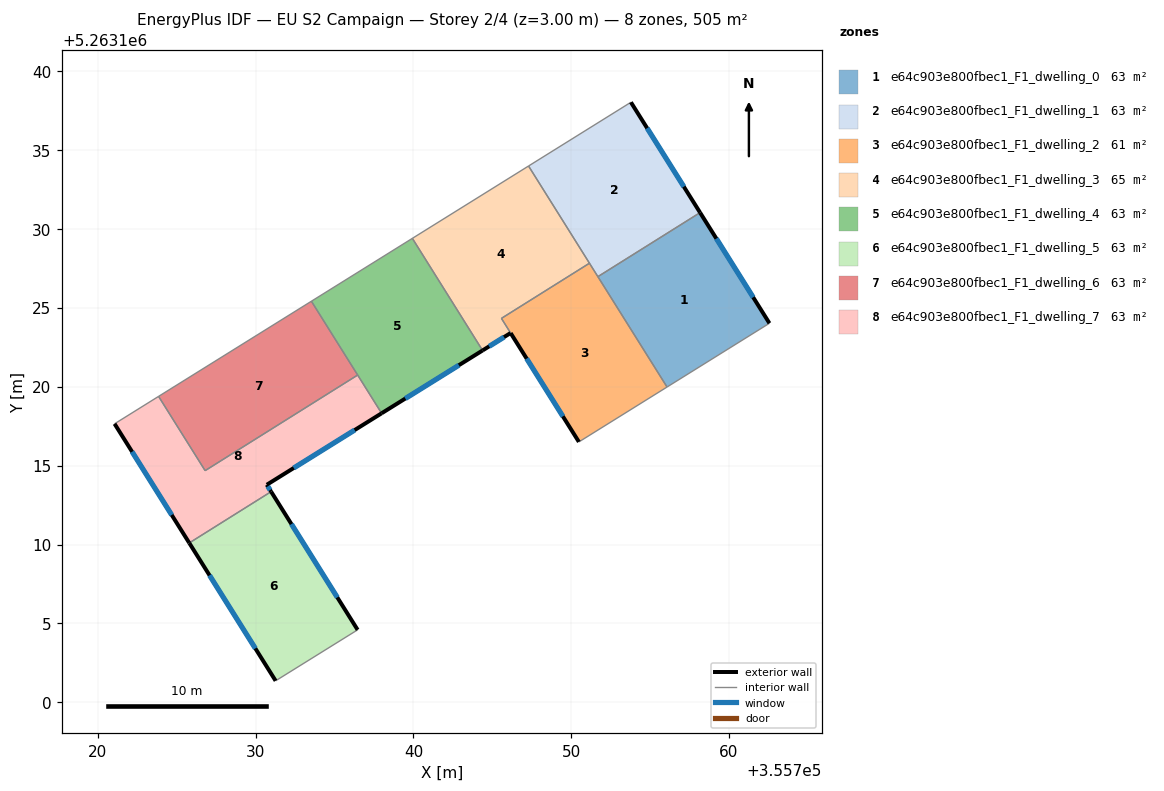
=== STOREY PLAN SPEC (per zone: floor XY polygon, exterior-wall plan segments, windows/doors) ===
zone 1: e64c903e800fbec1_F1_dwelling_0  (63.2 m²)
  floor: (355758.16, 5263131.04) (355762.56, 5263124.02) (355756.07, 5263119.98) (355751.69, 5263126.98)
  exterior wall: (355762.56, 5263124.02) – (355758.16, 5263131.04)  [8.3 m]
    window: (355761.53, 5263125.67) – (355759.20, 5263129.39)  [7.0 m²]
  interior walls: 3
zone 2: e64c903e800fbec1_F1_dwelling_1  (63.2 m²)
  floor: (355753.78, 5263138.03) (355758.16, 5263131.04) (355751.69, 5263126.98) (355747.29, 5263133.99)
  exterior wall: (355758.16, 5263131.04) – (355753.78, 5263138.03)  [8.3 m]
    window: (355757.14, 5263132.68) – (355754.81, 5263136.39)  [7.0 m²]
  interior walls: 4
zone 3: e64c903e800fbec1_F1_dwelling_2  (60.9 m²)
  floor: (355751.15, 5263127.83) (355756.07, 5263119.98) (355750.48, 5263116.50) (355745.58, 5263124.34)
  exterior wall: (355746.16, 5263123.40) – (355750.48, 5263116.50)  [8.1 m]
    window: (355747.18, 5263121.78) – (355749.47, 5263118.12)  [6.9 m²]
  interior walls: 5
zone 4: e64c903e800fbec1_F1_dwelling_3  (65.4 m²)
  floor: (355747.29, 5263133.99) (355751.15, 5263127.83) (355745.58, 5263124.33) (355746.16, 5263123.41) (355744.38, 5263122.30) (355739.93, 5263129.40)
  exterior wall: (355744.38, 5263122.30) – (355746.16, 5263123.41)  [2.1 m]
    window: (355744.80, 5263122.56) – (355745.74, 5263123.15)  [1.8 m²]
  interior walls: 5
zone 5: e64c903e800fbec1_F1_dwelling_4  (63.2 m²)
  floor: (355739.93, 5263129.40) (355744.38, 5263122.30) (355737.98, 5263118.32) (355733.53, 5263125.42)
  exterior wall: (355737.98, 5263118.32) – (355744.38, 5263122.30)  [7.5 m]
    window: (355739.49, 5263119.25) – (355742.88, 5263121.37)  [6.4 m²]
  interior walls: 4
zone 6: e64c903e800fbec1_F1_dwelling_5  (63.2 m²)
  floor: (355730.98, 5263113.35) (355736.46, 5263104.60) (355731.27, 5263101.37) (355725.79, 5263110.10)
  exterior wall: (355725.79, 5263110.10) – (355731.27, 5263101.37)  [10.3 m]
    window: (355727.08, 5263108.05) – (355729.98, 5263103.42)  [8.7 m²]
  exterior wall: (355736.46, 5263104.60) – (355730.98, 5263113.35)  [10.3 m]
    window: (355735.18, 5263106.65) – (355732.27, 5263111.30)  [8.7 m²]
  interior walls: 2
zone 7: e64c903e800fbec1_F1_dwelling_6  (63.2 m²)
  floor: (355733.53, 5263125.42) (355736.47, 5263120.74) (355726.80, 5263114.68) (355723.85, 5263119.39)
  interior walls: 4
zone 8: e64c903e800fbec1_F1_dwelling_7  (63.2 m²)
  floor: (355736.47, 5263120.74) (355737.98, 5263118.32) (355730.71, 5263113.79) (355730.98, 5263113.35) (355725.79, 5263110.10) (355721.06, 5263117.65) (355723.85, 5263119.39) (355726.80, 5263114.68)
  exterior wall: (355730.71, 5263113.79) – (355737.98, 5263118.32)  [8.6 m]
    window: (355732.42, 5263114.85) – (355736.27, 5263117.26)  [7.2 m²]
  exterior wall: (355730.98, 5263113.35) – (355730.71, 5263113.79)  [0.5 m]
    window: (355730.92, 5263113.46) – (355730.77, 5263113.69)  [0.4 m²]
  exterior wall: (355721.06, 5263117.65) – (355725.79, 5263110.10)  [8.9 m]
    window: (355722.17, 5263115.88) – (355724.68, 5263111.87)  [7.5 m²]
  interior walls: 5

=== DERIVED (storey summary) ===
Building: EU S2 Campaign
Storey: 2 of 4  (floor level z = 3.00 m)
Storey gross floor area: 505.3 m²
Zones on this storey: 8
  - e64c903e800fbec1_F1_dwelling_0: floor 63.2 m²; exterior wall 8.3 m (24.8 m²); 1 window(s) 7.0 m²; WWR 28.1%
  - e64c903e800fbec1_F1_dwelling_1: floor 63.2 m²; exterior wall 8.3 m (24.8 m²); 1 window(s) 7.0 m²; WWR 28.1%
  - e64c903e800fbec1_F1_dwelling_2: floor 60.9 m²; exterior wall 8.1 m (24.4 m²); 1 window(s) 6.9 m²; WWR 28.1%
  - e64c903e800fbec1_F1_dwelling_3: floor 65.4 m²; exterior wall 2.1 m (6.3 m²); 1 window(s) 1.8 m²; WWR 28.1%
  - e64c903e800fbec1_F1_dwelling_4: floor 63.2 m²; exterior wall 7.5 m (22.6 m²); 1 window(s) 6.4 m²; WWR 28.1%
  - e64c903e800fbec1_F1_dwelling_5: floor 63.2 m²; exterior wall 20.6 m (61.9 m²); 2 window(s) 17.4 m²; WWR 28.1%
  - e64c903e800fbec1_F1_dwelling_6: floor 63.2 m²
  - e64c903e800fbec1_F1_dwelling_7: floor 63.2 m²; exterior wall 18.0 m (54.0 m²); 3 window(s) 15.2 m²; WWR 28.1%
Zone adjacency (shared interzone walls):
  - e64c903e800fbec1_F1_dwelling_0 ↔ e64c903e800fbec1_F1_dwelling_1
  - e64c903e800fbec1_F1_dwelling_0 ↔ e64c903e800fbec1_F1_dwelling_2
  - e64c903e800fbec1_F1_dwelling_1 ↔ e64c903e800fbec1_F1_dwelling_2
  - e64c903e800fbec1_F1_dwelling_1 ↔ e64c903e800fbec1_F1_dwelling_3
  - e64c903e800fbec1_F1_dwelling_2 ↔ e64c903e800fbec1_F1_dwelling_3
  - e64c903e800fbec1_F1_dwelling_3 ↔ e64c903e800fbec1_F1_dwelling_4
  - e64c903e800fbec1_F1_dwelling_4 ↔ e64c903e800fbec1_F1_dwelling_6
  - e64c903e800fbec1_F1_dwelling_4 ↔ e64c903e800fbec1_F1_dwelling_7
  - e64c903e800fbec1_F1_dwelling_5 ↔ e64c903e800fbec1_F1_dwelling_7
  - e64c903e800fbec1_F1_dwelling_6 ↔ e64c903e800fbec1_F1_dwelling_7